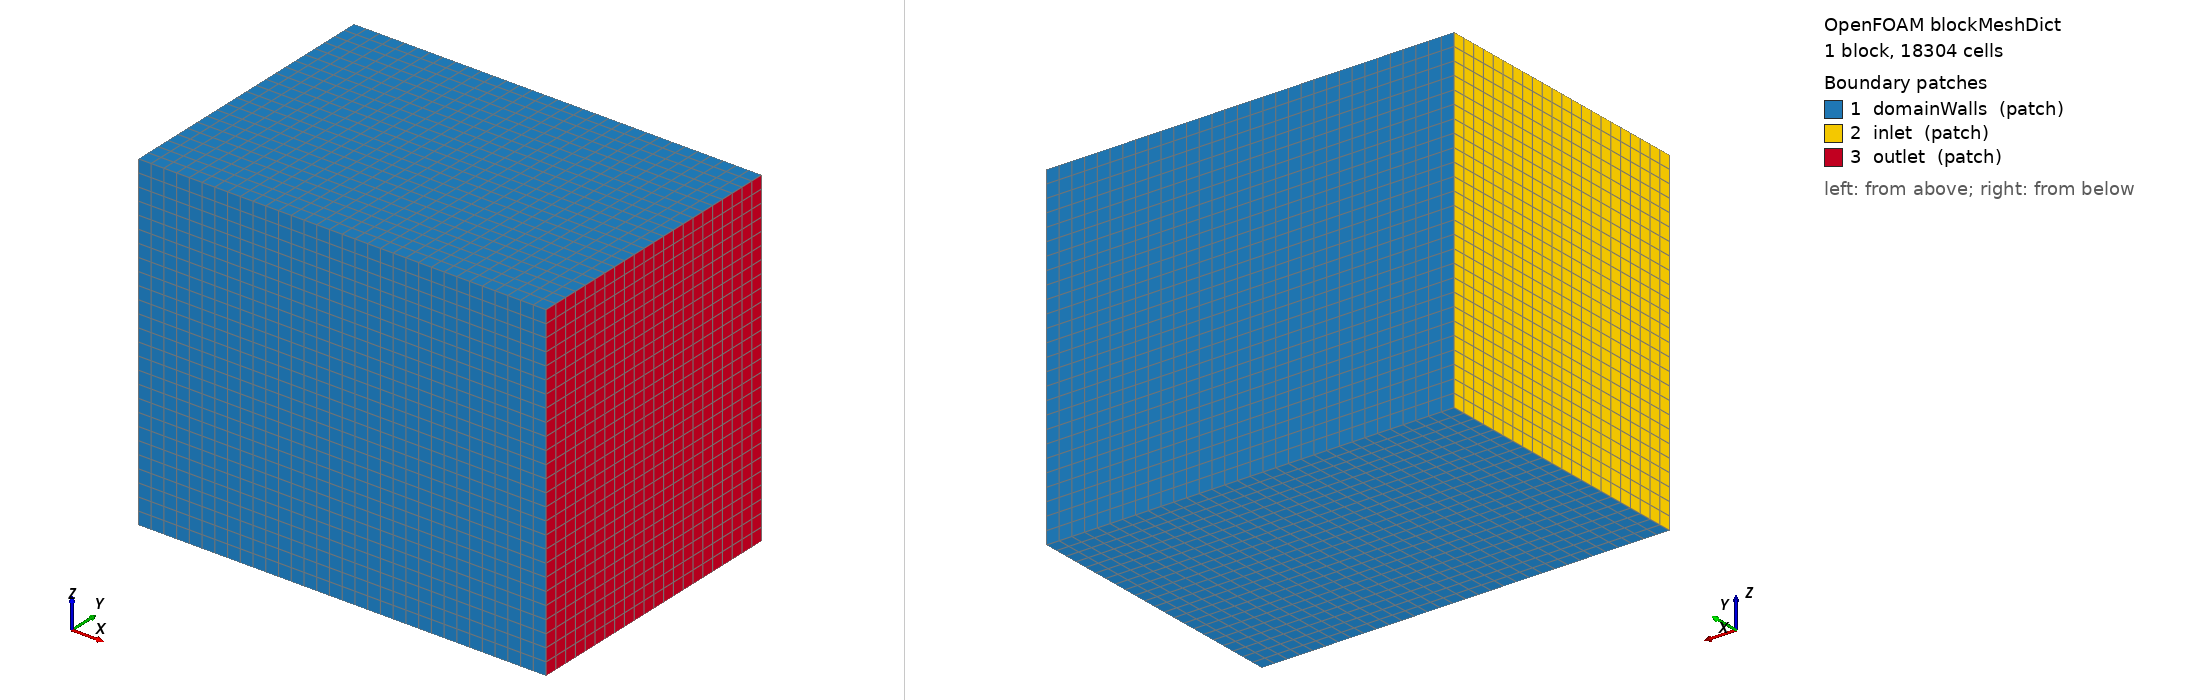

OpenFOAM case: the mesh blockMesh builds from blockMeshDict, 1 block(s), 18304 cells. Boundary patches (legend numbers): 1 domainWalls (patch), 2 inlet (patch), 3 outlet (patch). Left view from above one corner, right view from below the opposite corner. Boundary conditions: 2 field file(s) under 0/; 3 of 3 drawn patches have an entry in a shipped field file.

=== system/blockMeshDict ===
/*--------------------------------*- C++ -*----------------------------------*\
| =========                 |                                                 |
| \\      /  F ield         | OpenFOAM: The Open Source CFD Toolbox           |
|  \\    /   O peration     | Version:  v2306                                 |
|   \\  /    A nd           | Website:  www.openfoam.com                      |
|    \\/     M anipulation  |                                                 |
\*---------------------------------------------------------------------------*/
FoamFile
{
    version     2.0;
    format      ascii;
    class       dictionary;
    object      blockMeshDict;
}
// * * * * * * * * * * * * * * * * * * * * * * * * * * * * * * * * * * * * * //

scale   1;

vertices
(
    (-11 -11 -11.525)
    (21 -11 -11.525)
    (21  11 -11.525)
    (-11  11 -11.525)
    (-11 -11 14.475)
    (21 -11 14.475)
    (21  11 14.475)
    (-11  11 14.475)
);

blocks
(
    hex (0 1 2 3 4 5 6 7) (32 22 26) simpleGrading (1 1 1)
);

edges
(
);

boundary (

    domainWalls
    {
        type patch;
        faces
        (
	    (0 3 2 1)
	    (1 5 4 0)
	    (3 7 6 2)
	    (4 5 6 7)
        );
    }

    inlet
    {
        type patch;
        faces
        (
            (0 4 7 3)
        );
    }

    outlet
    {
        type patch;
        faces
        (
            (2 6 5 1)
        );
    }
);


// ************************************************************************* //


=== system/controlDict ===
/*--------------------------------*- C++ -*----------------------------------*\
| =========                 |                                                 |
| \\      /  F ield         | OpenFOAM: The Open Source CFD Toolbox           |
|  \\    /   O peration     | Version:  v2306                                 |
|   \\  /    A nd           | Website:  www.openfoam.com                      |
|    \\/     M anipulation  |                                                 |
\*---------------------------------------------------------------------------*/
FoamFile
{
    version     2.0;
    format      ascii;
    class       dictionary;
    object      controlDict;
}
// * * * * * * * * * * * * * * * * * * * * * * * * * * * * * * * * * * * * * //

application     rhoSimpleFoam;

startFrom       startTime;

startTime       0;

stopAt          endTime;

endTime         50;

deltaT          1;

writeControl    timeStep;

writeInterval   50;

purgeWrite      0;

writeFormat     ascii;

writePrecision  8;

writeCompression off;

timeFormat      general;

timePrecision   6;

runTimeModifiable true;

functions
{
    #include "forceCoeffs"
    #includeFunc MachNo
    #includeFunc solverInfo

    readFields1
    {
        type        readFields;
        libs        (fieldFunctionObjects);
        fields      (phi);
        readOnStart true;
    }

    contErr
    {
        type            div;
        libs            (fieldFunctionObjects);
        field           phi;
        executeControl  writeTime;
        writeControl    writeTime;
    }

    momErr
    {
        type            momentumError;
        libs            (fieldFunctionObjects);
        cellZones       (z1);
        nLayers         2;
        executeControl  writeTime;
        writeControl    writeTime;
    }
}


// ************************************************************************* //


=== 0/U ===
/*--------------------------------*- C++ -*----------------------------------* \
| =========                 |                                                 |
| \\      /  F ield         | OpenFOAM: The Open Source CFD Toolbox           |
|  \\    /   O peration     | Version:  v2306                                 |
|   \\  /    A nd           | Website:  www.openfoam.com                      |
|    \\/     M anipulation  |                                                 |
\*---------------------------------------------------------------------------*/
FoamFile
{
    version     2.0;
    format      ascii;
    class       volVectorField;
    object      U;
}
// * * * * * * * * * * * * * * * * * * * * * * * * * * * * * * * * * * * * * //

Uinlet          (315 0 0);

dimensions      [0 1 -1 0 0 0 0];

internalField   uniform $Uinlet;

boundaryField
{
    inlet
    {
        type            fixedValue;
        value           $internalField;
    }

    outlet
    {
	type		zeroGradient;
    }

    domainWalls
    {
        type            fixedValue;
        value           uniform (0 0 0);
    }

    NASAsc2-0410Group
    {
        type            noSlip;
    }

    #includeEtc "caseDicts/setConstraintTypes"
}


// ************************************************************************* //


=== 0/alphat ===
/*--------------------------------*- C++ -*----------------------------------*\
| =========                 |                                                 |
| \\      /  F ield         | OpenFOAM: The Open Source CFD Toolbox           |
|  \\    /   O peration     | Version:  v2306                                 |
|   \\  /    A nd           | Website:  www.openfoam.com                      |
|    \\/     M anipulation  |                                                 |
\*---------------------------------------------------------------------------*/
FoamFile
{
    version     2.0;
    format      ascii;
    class       volScalarField;
    object      alphat;
}
// * * * * * * * * * * * * * * * * * * * * * * * * * * * * * * * * * * * * * //

dimensions      [1 -1 -1 0 0 0 0];

internalField   uniform 0;

boundaryField
{
    inlet
    {
        type            calculated;
        value           uniform 0;
    }

    outlet
    {
	type		zeroGradient;
    }

    domainWalls
    {
        type            fixedValue;
        value           $internalField;
    }

    NASAsc2-0410Group
    {
        type            compressible::alphatWallFunction;
        value           uniform 0;
    }

    #includeEtc "caseDicts/setConstraintTypes"
}


// ************************************************************************* //
